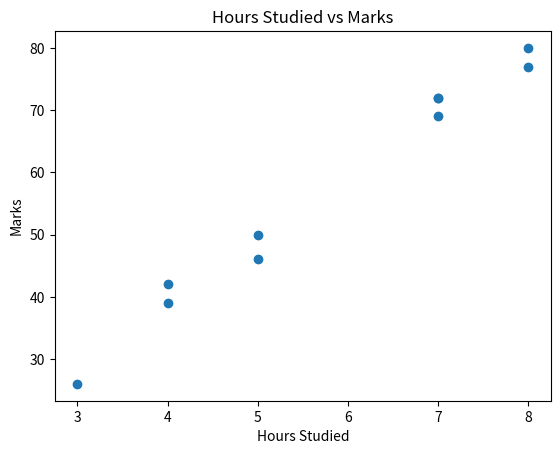

This figure's Python source:
# 1. Create a dataset of hours studied and marks scored for 10 students. 
#  Calculate the covariance between the two variables. 
#  Plot the data using a scatter plot. 
import numpy as np
import pandas as pd
import matplotlib.pyplot as plt

np.random.seed(42)

hours = np.random.randint(1, 10, 10)
marks = hours * 10 + np.random.randint(-5, 5, 10)

df_study = pd.DataFrame({
    "Hours_Studied": hours,
    "Marks": marks
})

print(df_study)

covariance = df_study["Hours_Studied"].cov(df_study["Marks"])
print("Covariance:", covariance)

plt.scatter(df_study["Hours_Studied"], df_study["Marks"])
plt.xlabel("Hours Studied")
plt.ylabel("Marks")
plt.title("Hours Studied vs Marks")
plt.show()


